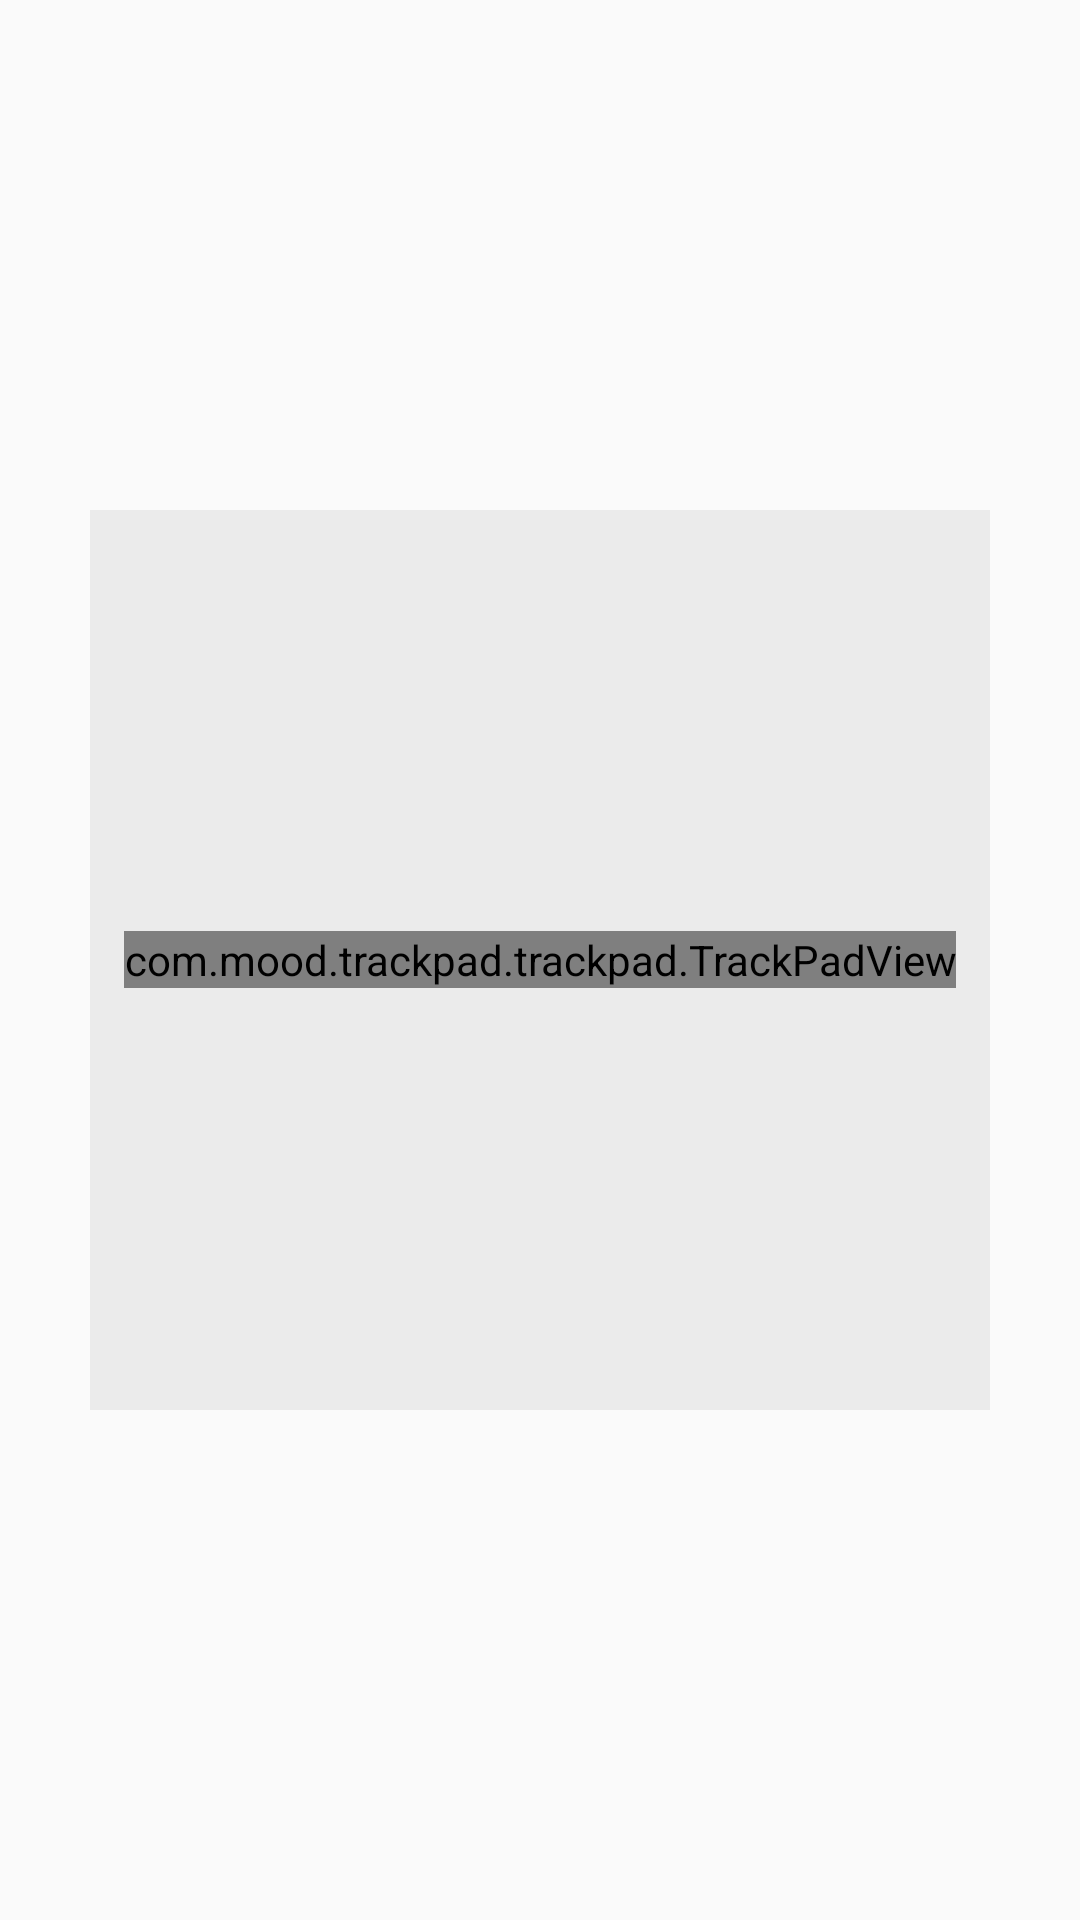

Layout XML and referenced resources for this Android screen:
<!-- AndroidManifest.xml: application theme AppTheme -->
<!-- res/layout/activity_track_pad.xml -->
<?xml version="1.0" encoding="utf-8"?>
<RelativeLayout xmlns:android="http://schemas.android.com/apk/res/android"
    xmlns:app="http://schemas.android.com/apk/res-auto"
    xmlns:tools="http://schemas.android.com/tools"
    android:layout_width="match_parent"
    android:layout_height="match_parent"
    tools:context=".TrackPadVolumeControlActivity">

    <TextView
        android:textSize="40sp"
        android:layout_marginTop="40dp"
        android:layout_centerHorizontal="true"
        android:layout_width="wrap_content"
        android:layout_height="wrap_content" />

    <LinearLayout
        android:layout_centerInParent="true"
        android:layout_width="300dp"
        android:layout_height="300dp"
        android:orientation="horizontal">

        <LinearLayout
            android:background="@color/colorBackground"
            android:id="@+id/activity_track_pad_leftContainer"
            android:orientation="vertical"
            android:layout_width="0dp"
            android:alpha="0.5"
            android:layout_height="fill_parent"
            android:layout_weight="1" />

        <LinearLayout
            android:background="@color/colorBackground"
            android:id="@+id/activity_track_pad_rightContainer"
            android:orientation="vertical"
            android:layout_width="0dp"
            android:alpha="0.5"
            android:layout_height="fill_parent"
            android:layout_weight="1" />

    </LinearLayout>

    <com.mood.trackpad.trackpad.TrackPadView
        android:id="@+id/activity_track_pad_trackPadView"
        android:layout_width="wrap_content"
        android:layout_height="wrap_content"
        android:layout_centerInParent="true" />

    <TextView
        android:id="@+id/activity_track_pad_xAxisTextView"
        android:layout_width="wrap_content"
        android:layout_height="wrap_content"
        android:layout_above="@+id/activity_track_pad_yAxisTextView"
        android:layout_centerHorizontal="true"
        android:layout_marginBottom="20dp"
        android:textSize="14sp" />

    <TextView
        android:id="@+id/activity_track_pad_yAxisTextView"
        android:layout_width="wrap_content"
        android:layout_height="wrap_content"
        android:layout_alignParentBottom="true"
        android:layout_centerHorizontal="true"
        android:layout_marginBottom="50dp"
        android:textSize="14sp" />


</RelativeLayout>
<!-- resources referenced by this layout -->
<resources>
  <color name="colorBackground">#DDD</color>
  <style name="AppTheme" parent="Theme.AppCompat.Light.DarkActionBar">
          
  
          <item name="windowActionBar">false</item>
          <item name="android:windowFullscreen">true</item>
          <item name="android:windowNoTitle">true</item>
  
          <item name="colorPrimary">@color/colorPrimary</item>
          <item name="colorPrimaryDark">@color/colorPrimaryDark</item>
          <item name="colorAccent">@color/colorAccent</item>
      </style>
  <color name="colorPrimary">#3F51B5</color>
  <color name="colorPrimaryDark">#303F9F</color>
  <color name="colorAccent">#FF4081</color>
</resources>
